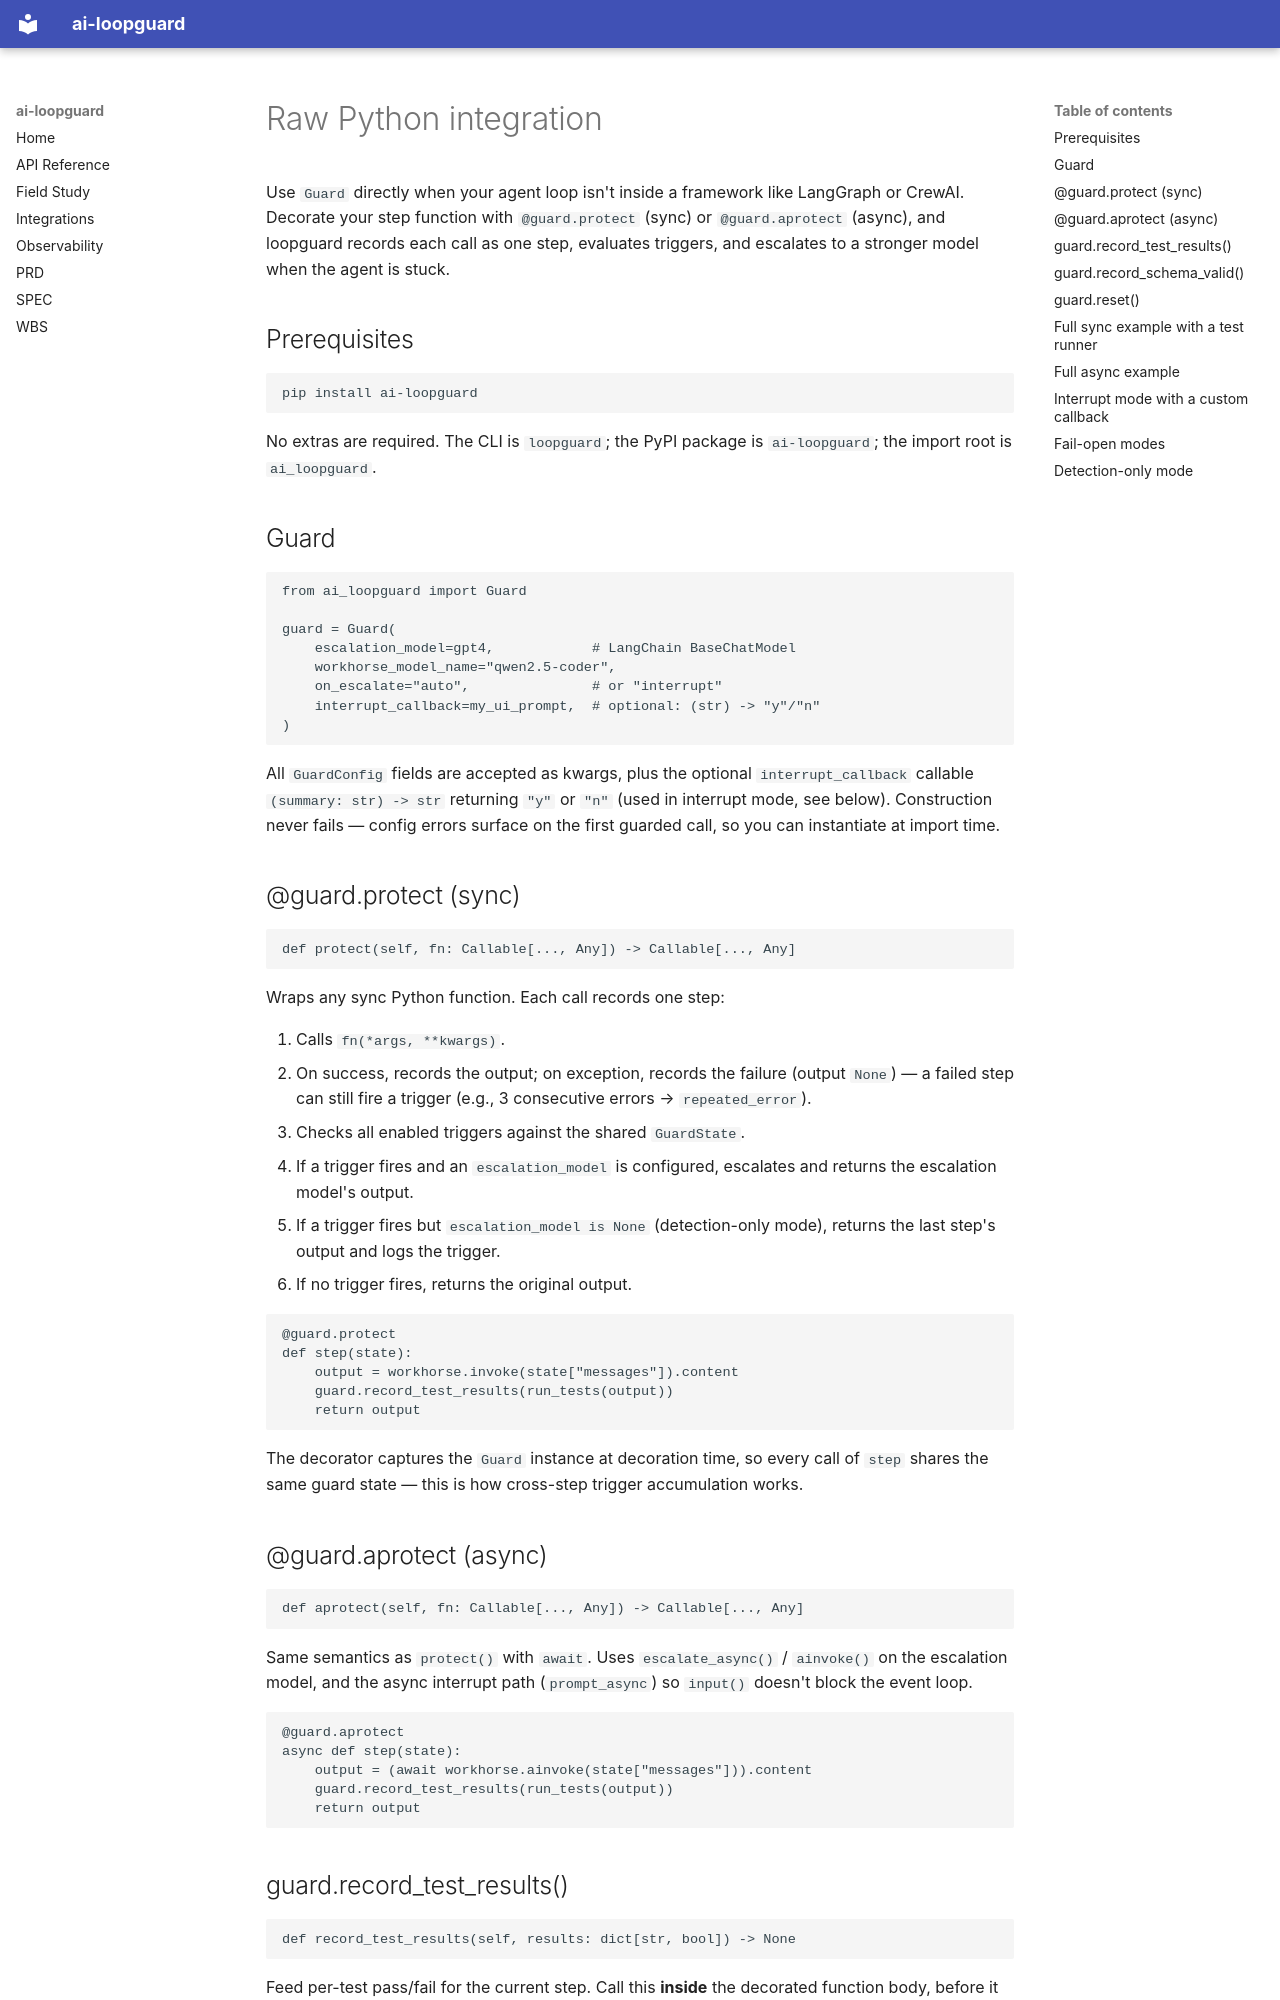

repository: deghosal-2026/ai-loopguard · page: integrations/raw-python/index.html · generator: mkdocs

# Raw Python integration

Use `Guard` directly when your agent loop isn't inside a framework like
LangGraph or CrewAI. Decorate your step function with `@guard.protect`
(sync) or `@guard.aprotect` (async), and loopguard records each call as one
step, evaluates triggers, and escalates to a stronger model when the agent
is stuck.

## Prerequisites

```bash
pip install ai-loopguard
```

No extras are required. The CLI is `loopguard`; the PyPI package is
`ai-loopguard`; the import root is `ai_loopguard`.

## Guard

```python
from ai_loopguard import Guard

guard = Guard(
    escalation_model=gpt4,            # LangChain BaseChatModel
    workhorse_model_name="qwen2.5-coder",
    on_escalate="auto",               # or "interrupt"
    interrupt_callback=my_ui_prompt,  # optional: (str) -> "y"/"n"
)
```

All `GuardConfig` fields are accepted as kwargs, plus the optional
`interrupt_callback` callable `(summary: str) -> str` returning `"y"` or
`"n"` (used in interrupt mode, see below). Construction never fails — config
errors surface on the first guarded call, so you can instantiate at import
time.

## @guard.protect (sync)

```python
def protect(self, fn: Callable[..., Any]) -> Callable[..., Any]
```

Wraps any sync Python function. Each call records one step:

1. Calls `fn(*args, **kwargs)`.
2. On success, records the output; on exception, records the failure
   (output `None`) — a failed step can still fire a trigger (e.g., 3
   consecutive errors → `repeated_error`).
3. Checks all enabled triggers against the shared `GuardState`.
4. If a trigger fires and an `escalation_model` is configured, escalates
   and returns the escalation model's output.
5. If a trigger fires but `escalation_model is None` (detection-only mode),
   returns the last step's output and logs the trigger.
6. If no trigger fires, returns the original output.

```python
@guard.protect
def step(state):
    output = workhorse.invoke(state["messages"]).content
    guard.record_test_results(run_tests(output))
    return output
```

The decorator captures the `Guard` instance at decoration time, so every
call of `step` shares the same guard state — this is how cross-step trigger
accumulation works.

## @guard.aprotect (async)

```python
def aprotect(self, fn: Callable[..., Any]) -> Callable[..., Any]
```

Same semantics as `protect()` with `await`. Uses
`escalate_async()` / `ainvoke()` on the escalation model, and the async
interrupt path (`prompt_async`) so `input()` doesn't block the event loop.

```python
@guard.aprotect
async def step(state):
    output = (await workhorse.ainvoke(state["messages"])).content
    guard.record_test_results(run_tests(output))
    return output
```
